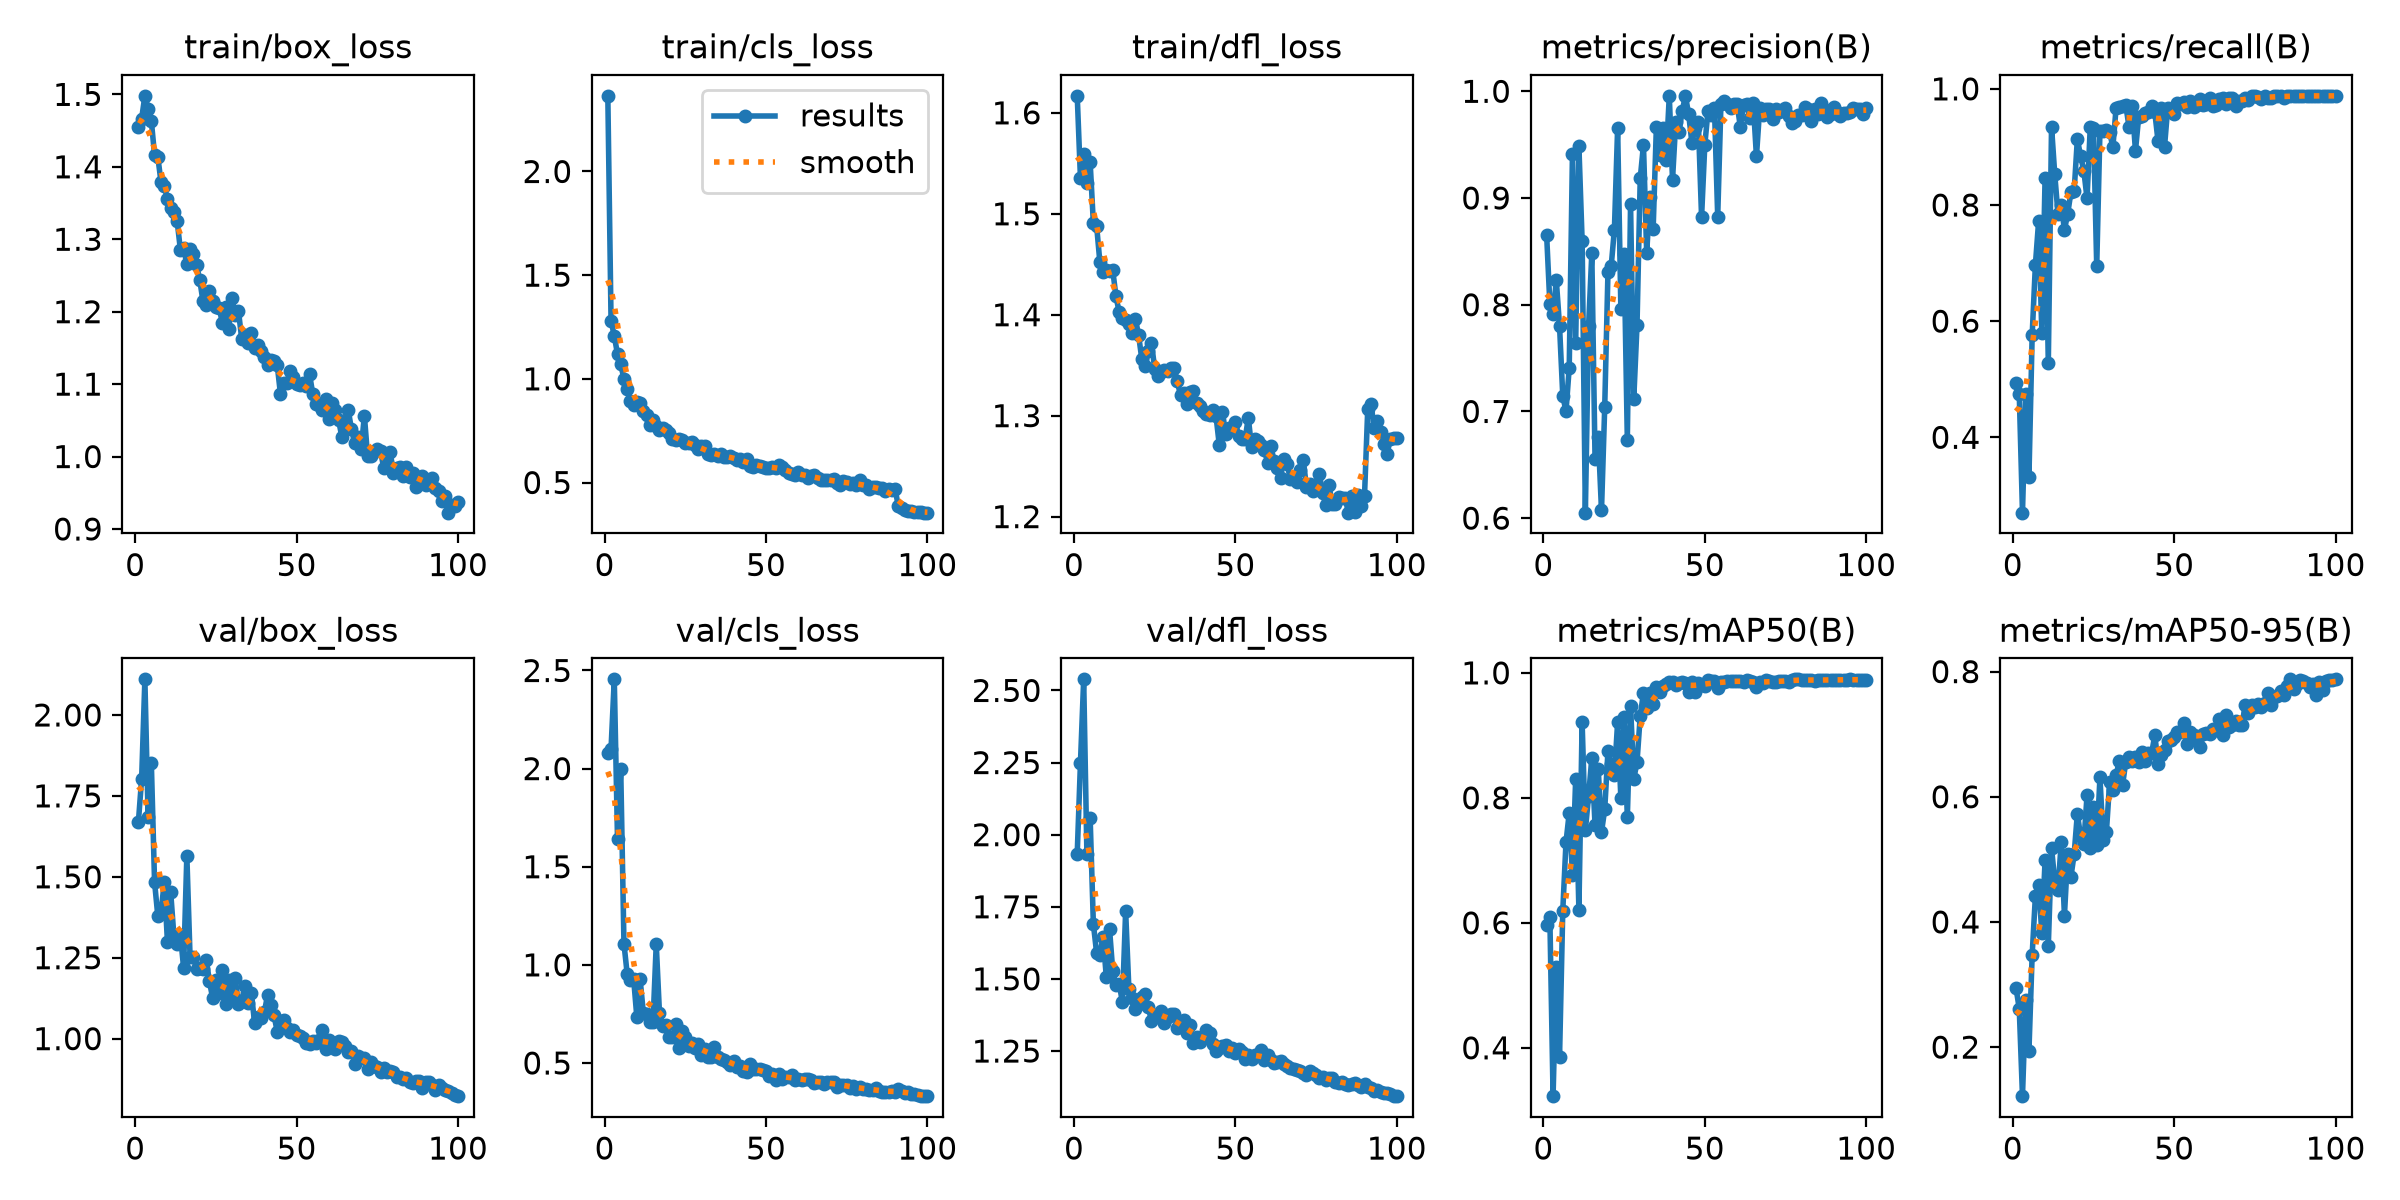

Data behind this chart, as committed beside it:
epoch, time, train/box_loss, train/cls_loss, train/dfl_loss, metrics/precision(B), metrics/recall(B), metrics/mAP50(B), metrics/mAP50-95(B), val/box_loss, val/cls_loss, val/dfl_loss, lr/pg0, lr/pg1, lr/pg2
1, 70.63, 1.455, 2.365, 1.617, 0.8655, 0.4931, 0.5963, 0.2944, 1.67, 2.08, 1.935, 0.0004692, 0.0004692, 0.0004692
2, 150.9, 1.467, 1.28, 1.535, 0.8008, 0.4751, 0.609, 0.2614, 1.803, 2.102, 2.249, 0.0009362, 0.0009362, 0.0009362
3, 235.2, 1.498, 1.207, 1.559, 0.7916, 0.2702, 0.3226, 0.1216, 2.11, 2.455, 2.538, 0.001394, 0.001394, 0.001394
4, 315.1, 1.48, 1.119, 1.53, 0.8228, 0.4739, 0.5286, 0.275, 1.686, 1.64, 1.932, 0.001387, 0.001387, 0.001387
5, 394.7, 1.463, 1.07, 1.551, 0.7801, 0.331, 0.3849, 0.1938, 1.851, 1.996, 2.059, 0.001372, 0.001372, 0.001372
6, 473.2, 1.416, 0.9999, 1.491, 0.7149, 0.5757, 0.6191, 0.3475, 1.484, 1.108, 1.691, 0.001358, 0.001358, 0.001358
7, 553.3, 1.414, 0.9512, 1.488, 0.7, 0.697, 0.7288, 0.4413, 1.379, 0.9538, 1.591, 0.001344, 0.001344, 0.001344
8, 628.3, 1.379, 0.894, 1.453, 0.7409, 0.7719, 0.7758, 0.459, 1.388, 0.923, 1.583, 0.00133, 0.00133, 0.00133
9, 704.2, 1.374, 0.8734, 1.443, 0.9413, 0.5792, 0.6773, 0.3824, 1.484, 0.928, 1.646, 0.001316, 0.001316, 0.001316
10, 781.4, 1.355, 0.8883, 1.444, 0.7638, 0.8462, 0.8302, 0.4985, 1.297, 0.7319, 1.508, 0.001302, 0.001302, 0.001302
11, 861, 1.343, 0.8826, 1.443, 0.9484, 0.5274, 0.6209, 0.3613, 1.452, 0.927, 1.674, 0.001288, 0.001288, 0.001288
12, 938.6, 1.338, 0.847, 1.444, 0.8597, 0.9348, 0.9208, 0.5188, 1.316, 0.7564, 1.529, 0.001273, 0.001273, 0.001273
13, 1016, 1.325, 0.8274, 1.418, 0.6051, 0.8527, 0.748, 0.4647, 1.292, 0.7514, 1.48, 0.001259, 0.001259, 0.001259
14, 1097, 1.285, 0.7754, 1.402, 0.7799, 0.7847, 0.8028, 0.4505, 1.321, 0.7094, 1.484, 0.001245, 0.001245, 0.001245
15, 1175, 1.287, 0.8007, 1.397, 0.8481, 0.8006, 0.8641, 0.5274, 1.219, 0.7072, 1.418, 0.001231, 0.001231, 0.001231
16, 1253, 1.266, 0.7716, 1.395, 0.6553, 0.7573, 0.7562, 0.4102, 1.565, 1.106, 1.735, 0.001217, 0.001217, 0.001217
17, 1329, 1.287, 0.7556, 1.391, 0.6762, 0.7846, 0.8457, 0.5082, 1.251, 0.7546, 1.466, 0.001203, 0.001203, 0.001203
18, 1403, 1.28, 0.7613, 1.382, 0.6073, 0.8218, 0.7452, 0.4718, 1.252, 0.6884, 1.432, 0.001189, 0.001189, 0.001189
19, 1474, 1.264, 0.7513, 1.396, 0.7044, 0.8233, 0.7816, 0.5079, 1.216, 0.694, 1.395, 0.001174, 0.001174, 0.001174
20, 1544, 1.244, 0.741, 1.38, 0.8304, 0.9138, 0.8746, 0.5731, 1.219, 0.6341, 1.414, 0.00116, 0.00116, 0.00116
21, 1613, 1.214, 0.7078, 1.356, 0.8361, 0.8841, 0.8544, 0.5368, 1.214, 0.6306, 1.439, 0.001146, 0.001146, 0.001146
22, 1683, 1.21, 0.7036, 1.349, 0.8705, 0.8594, 0.8365, 0.5251, 1.244, 0.6963, 1.446, 0.001132, 0.001132, 0.001132
23, 1752, 1.229, 0.7097, 1.364, 0.9659, 0.8113, 0.9211, 0.6024, 1.177, 0.5786, 1.402, 0.001118, 0.001118, 0.001118
24, 1822, 1.215, 0.7052, 1.372, 0.7957, 0.9343, 0.7994, 0.5187, 1.125, 0.6633, 1.355, 0.001104, 0.001104, 0.001104
25, 1892, 1.207, 0.6887, 1.346, 0.8473, 0.9331, 0.929, 0.5845, 1.181, 0.6336, 1.376, 0.001089, 0.001089, 0.001089
26, 1960, 1.205, 0.6889, 1.339, 0.6736, 0.6944, 0.7687, 0.5233, 1.142, 0.586, 1.368, 0.001075, 0.001075, 0.001075
27, 2030, 1.185, 0.695, 1.343, 0.8943, 0.9283, 0.9469, 0.6312, 1.213, 0.6027, 1.389, 0.001061, 0.001061, 0.001061
28, 2101, 1.207, 0.68, 1.345, 0.7119, 0.9282, 0.8305, 0.5304, 1.106, 0.5741, 1.346, 0.001047, 0.001047, 0.001047
29, 2170, 1.176, 0.6603, 1.344, 0.7808, 0.9284, 0.8569, 0.5439, 1.181, 0.5973, 1.368, 0.001033, 0.001033, 0.001033
30, 2240, 1.219, 0.6742, 1.347, 0.9184, 0.9259, 0.9312, 0.6232, 1.129, 0.5426, 1.377, 0.001019, 0.001019, 0.001019
31, 2311, 1.196, 0.6758, 1.348, 0.9497, 0.8995, 0.9679, 0.6111, 1.186, 0.5722, 1.38, 0.001005, 0.001005, 0.001005
32, 2383, 1.201, 0.6394, 1.334, 0.8485, 0.9673, 0.9445, 0.635, 1.107, 0.5304, 1.329, 0.0009904, 0.0009904, 0.0009904
33, 2455, 1.162, 0.6341, 1.32, 0.9006, 0.9688, 0.9683, 0.6565, 1.117, 0.5323, 1.337, 0.0009763, 0.0009763, 0.0009763
34, 2528, 1.167, 0.6359, 1.323, 0.8708, 0.9697, 0.9501, 0.6185, 1.164, 0.5829, 1.357, 0.0009621, 0.0009621, 0.0009621
35, 2599, 1.156, 0.6277, 1.312, 0.9667, 0.9717, 0.9767, 0.6559, 1.112, 0.5316, 1.314, 0.000948, 0.000948, 0.000948
36, 2669, 1.171, 0.6359, 1.323, 0.9408, 0.9349, 0.9688, 0.6639, 1.14, 0.522, 1.342, 0.0009339, 0.0009339, 0.0009339
37, 2740, 1.15, 0.6239, 1.325, 0.9658, 0.9703, 0.9797, 0.6579, 1.047, 0.5164, 1.276, 0.0009197, 0.0009197, 0.0009197
38, 2811, 1.154, 0.6232, 1.312, 0.9357, 0.8935, 0.9822, 0.6631, 1.066, 0.504, 1.297, 0.0009056, 0.0009056, 0.0009056
39, 2887, 1.146, 0.6273, 1.31, 0.9958, 0.9516, 0.985, 0.6562, 1.064, 0.4887, 1.281, 0.0008914, 0.0008914, 0.0008914
40, 2959, 1.138, 0.6206, 1.305, 0.9172, 0.9529, 0.9847, 0.6716, 1.082, 0.5088, 1.3, 0.0008773, 0.0008773, 0.0008773
41, 3034, 1.127, 0.6101, 1.302, 0.9711, 0.9592, 0.9802, 0.6572, 1.134, 0.4817, 1.323, 0.0008631, 0.0008631, 0.0008631
42, 3108, 1.133, 0.6147, 1.3, 0.9619, 0.9606, 0.9835, 0.6698, 1.104, 0.4832, 1.314, 0.000849, 0.000849, 0.000849
43, 3180, 1.132, 0.6011, 1.305, 0.9817, 0.9706, 0.9856, 0.6693, 1.072, 0.4582, 1.275, 0.0008348, 0.0008348, 0.0008348
44, 3250, 1.126, 0.6111, 1.299, 0.9957, 0.9595, 0.9841, 0.6985, 1.022, 0.4529, 1.248, 0.0008207, 0.0008207, 0.0008207
45, 3325, 1.086, 0.5819, 1.271, 0.9785, 0.9096, 0.9695, 0.6528, 1.054, 0.495, 1.262, 0.0008065, 0.0008065, 0.0008065
46, 3396, 1.101, 0.5749, 1.303, 0.9519, 0.9664, 0.9848, 0.6671, 1.058, 0.4674, 1.269, 0.0007924, 0.0007924, 0.0007924
47, 3468, 1.102, 0.5864, 1.282, 0.9661, 0.9001, 0.9688, 0.6745, 1.034, 0.4668, 1.271, 0.0007782, 0.0007782, 0.0007782
48, 3540, 1.118, 0.5809, 1.288, 0.9712, 0.9678, 0.9836, 0.6886, 1.021, 0.4717, 1.251, 0.0007641, 0.0007641, 0.0007641
49, 3610, 1.11, 0.5738, 1.287, 0.882, 0.9608, 0.9814, 0.6899, 1.025, 0.4631, 1.259, 0.0007499, 0.0007499, 0.0007499
50, 3681, 1.1, 0.572, 1.294, 0.9497, 0.9573, 0.9797, 0.6953, 1.011, 0.4614, 1.244, 0.0007358, 0.0007358, 0.0007358
51, 3752, 1.098, 0.5711, 1.279, 0.9818, 0.9765, 0.9881, 0.7029, 1.007, 0.4345, 1.258, 0.0007216, 0.0007216, 0.0007216
52, 3823, 1.102, 0.5731, 1.277, 0.9781, 0.9736, 0.9863, 0.7038, 1.001, 0.4427, 1.248, 0.0007075, 0.0007075, 0.0007075
53, 3893, 1.097, 0.5716, 1.277, 0.9839, 0.9768, 0.9867, 0.7177, 0.9867, 0.4149, 1.223, 0.0006934, 0.0006934, 0.0006934
54, 3962, 1.114, 0.5837, 1.298, 0.8825, 0.9689, 0.9754, 0.684, 0.9826, 0.4422, 1.238, 0.0006792, 0.0006792, 0.0006792
55, 4032, 1.087, 0.5769, 1.269, 0.9882, 0.9792, 0.986, 0.7037, 0.9917, 0.4175, 1.224, 0.0006651, 0.0006651, 0.0006651
56, 4102, 1.073, 0.5615, 1.277, 0.991, 0.9688, 0.986, 0.6989, 0.9858, 0.4304, 1.238, 0.0006509, 0.0006509, 0.0006509
57, 4171, 1.071, 0.5482, 1.274, 0.9879, 0.973, 0.9871, 0.6915, 0.9953, 0.4276, 1.236, 0.0006368, 0.0006368, 0.0006368
58, 4241, 1.065, 0.5422, 1.271, 0.984, 0.9831, 0.9872, 0.6802, 1.028, 0.4394, 1.252, 0.0006226, 0.0006226, 0.0006226
59, 4312, 1.079, 0.5369, 1.266, 0.9883, 0.9714, 0.9867, 0.7009, 0.9686, 0.4134, 1.22, 0.0006085, 0.0006085, 0.0006085
60, 4382, 1.052, 0.5487, 1.253, 0.9883, 0.9731, 0.9874, 0.7026, 0.9953, 0.4197, 1.236, 0.0005943, 0.0005943, 0.0005943
... 40 more rows
